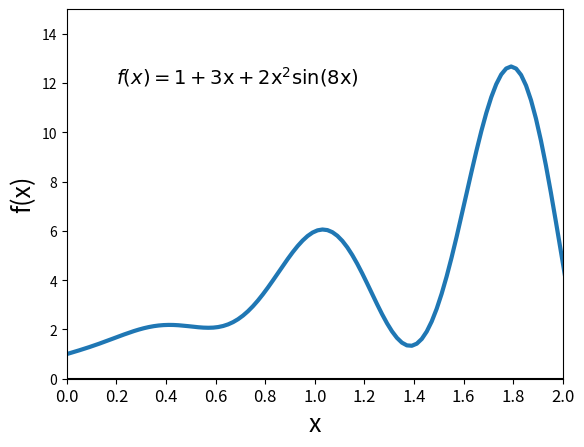

Write the Python code that produced this figure.
%matplotlib inline
import matplotlib.pyplot as plt
import numpy as np

x = np.linspace(-10.0,10.0,1000)
y = 1.0 + 3.0*x + 2.0*x**2*np.sin(8.0*x)

plt.plot([0,2],[0,0],'k-')
plt.plot(x,y,linewidth=3)
plt.xlim(0,2.0)
plt.ylim(0.0,15.0)
plt.xticks(np.linspace(0.0,2.0,11),fontsize=12)
plt.xlabel('x',fontsize=18)
plt.ylabel('f(x)',fontsize=18)
plt.text(0.2,12,r'$f(x) = 1 + 3\mathrm{x}+ 2\mathrm{x}^2\sin(\mathrm{8x})$',fontsize=14)
plt.savefig('example_function.png',dpi=300)